2-way image classification set "spectrograms_stft_5s_grayscale" from GitHub (MalakarEresh/Parkinson-Detection-); label vocabulary: healthy, parkinson.

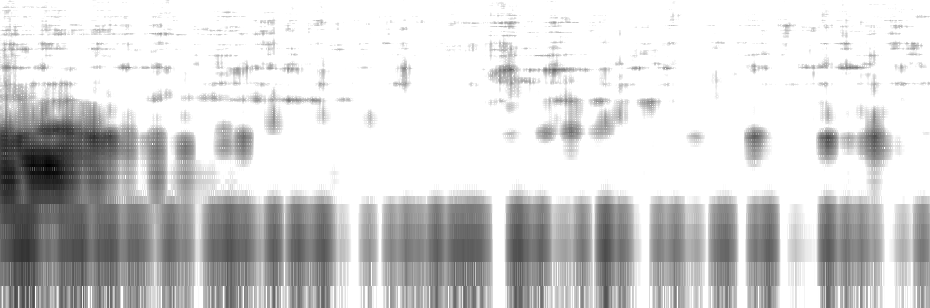
Label: healthy

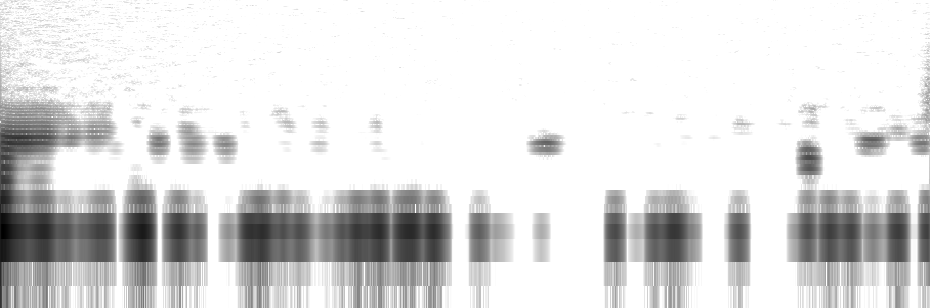
Label: parkinson

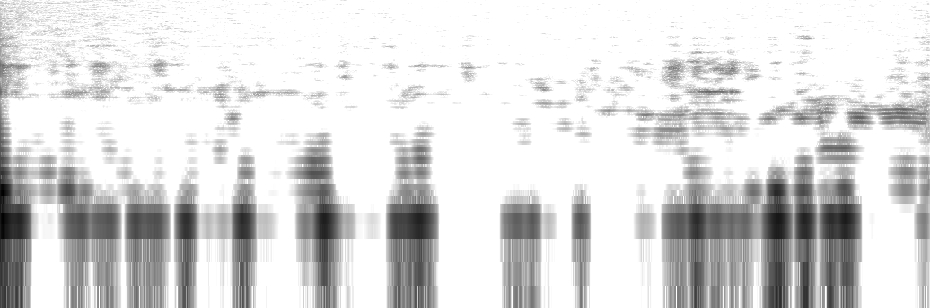
Label: healthy

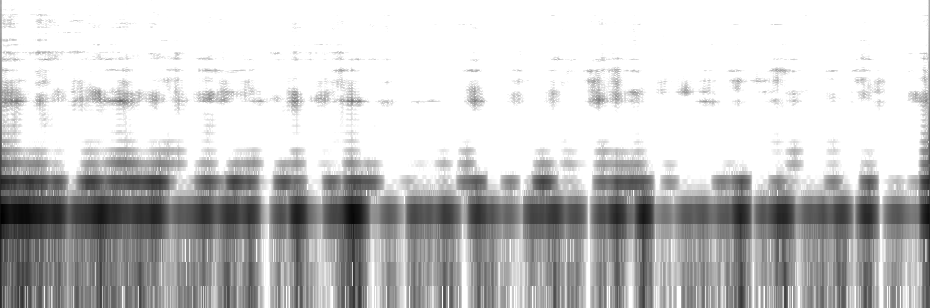
Label: parkinson

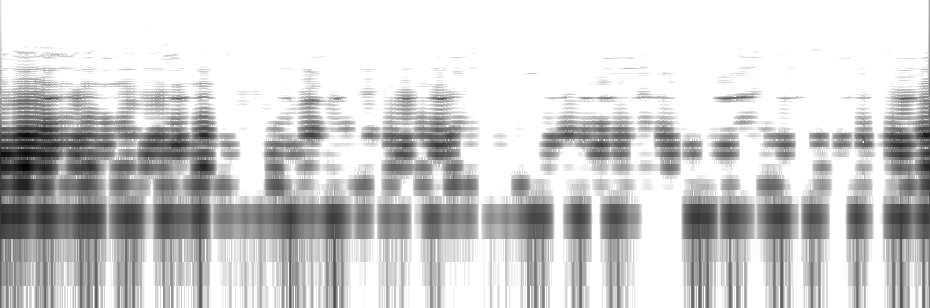
Label: parkinson

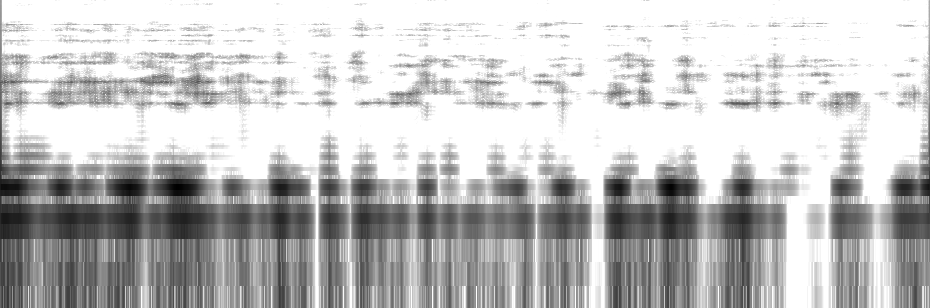
Label: healthy
